6-way image classification set "data" from GitHub (rishireddy1122/waste-classification); label vocabulary: cardboard, glass, litter, metal, paper, plastic.

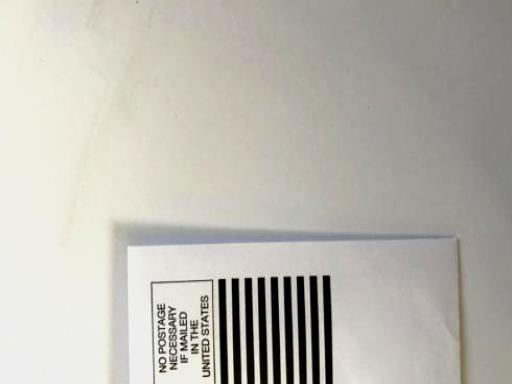
Label: paper

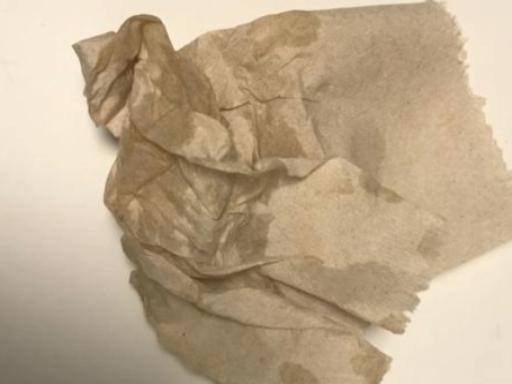
Label: litter

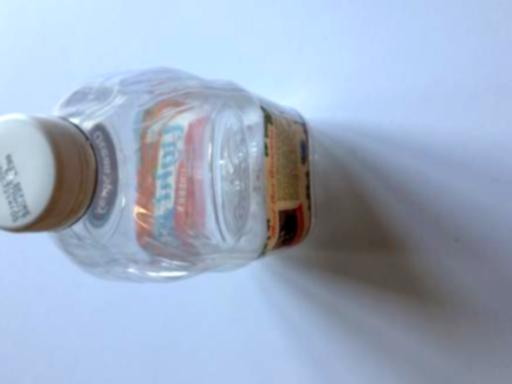
Label: plastic

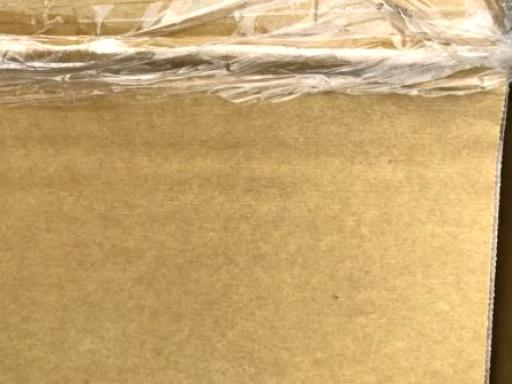
Label: cardboard

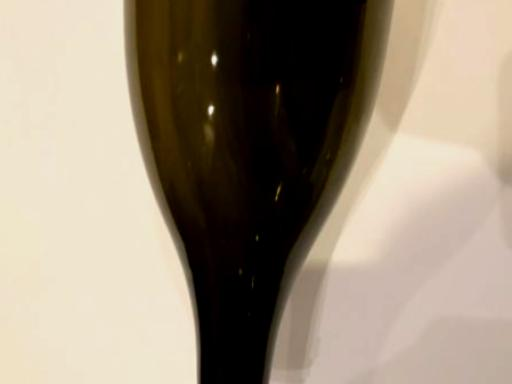
Label: glass

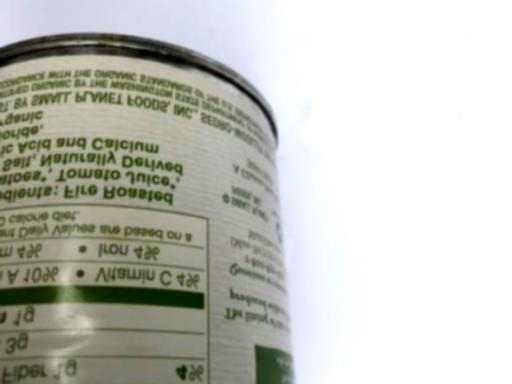
Label: metal
